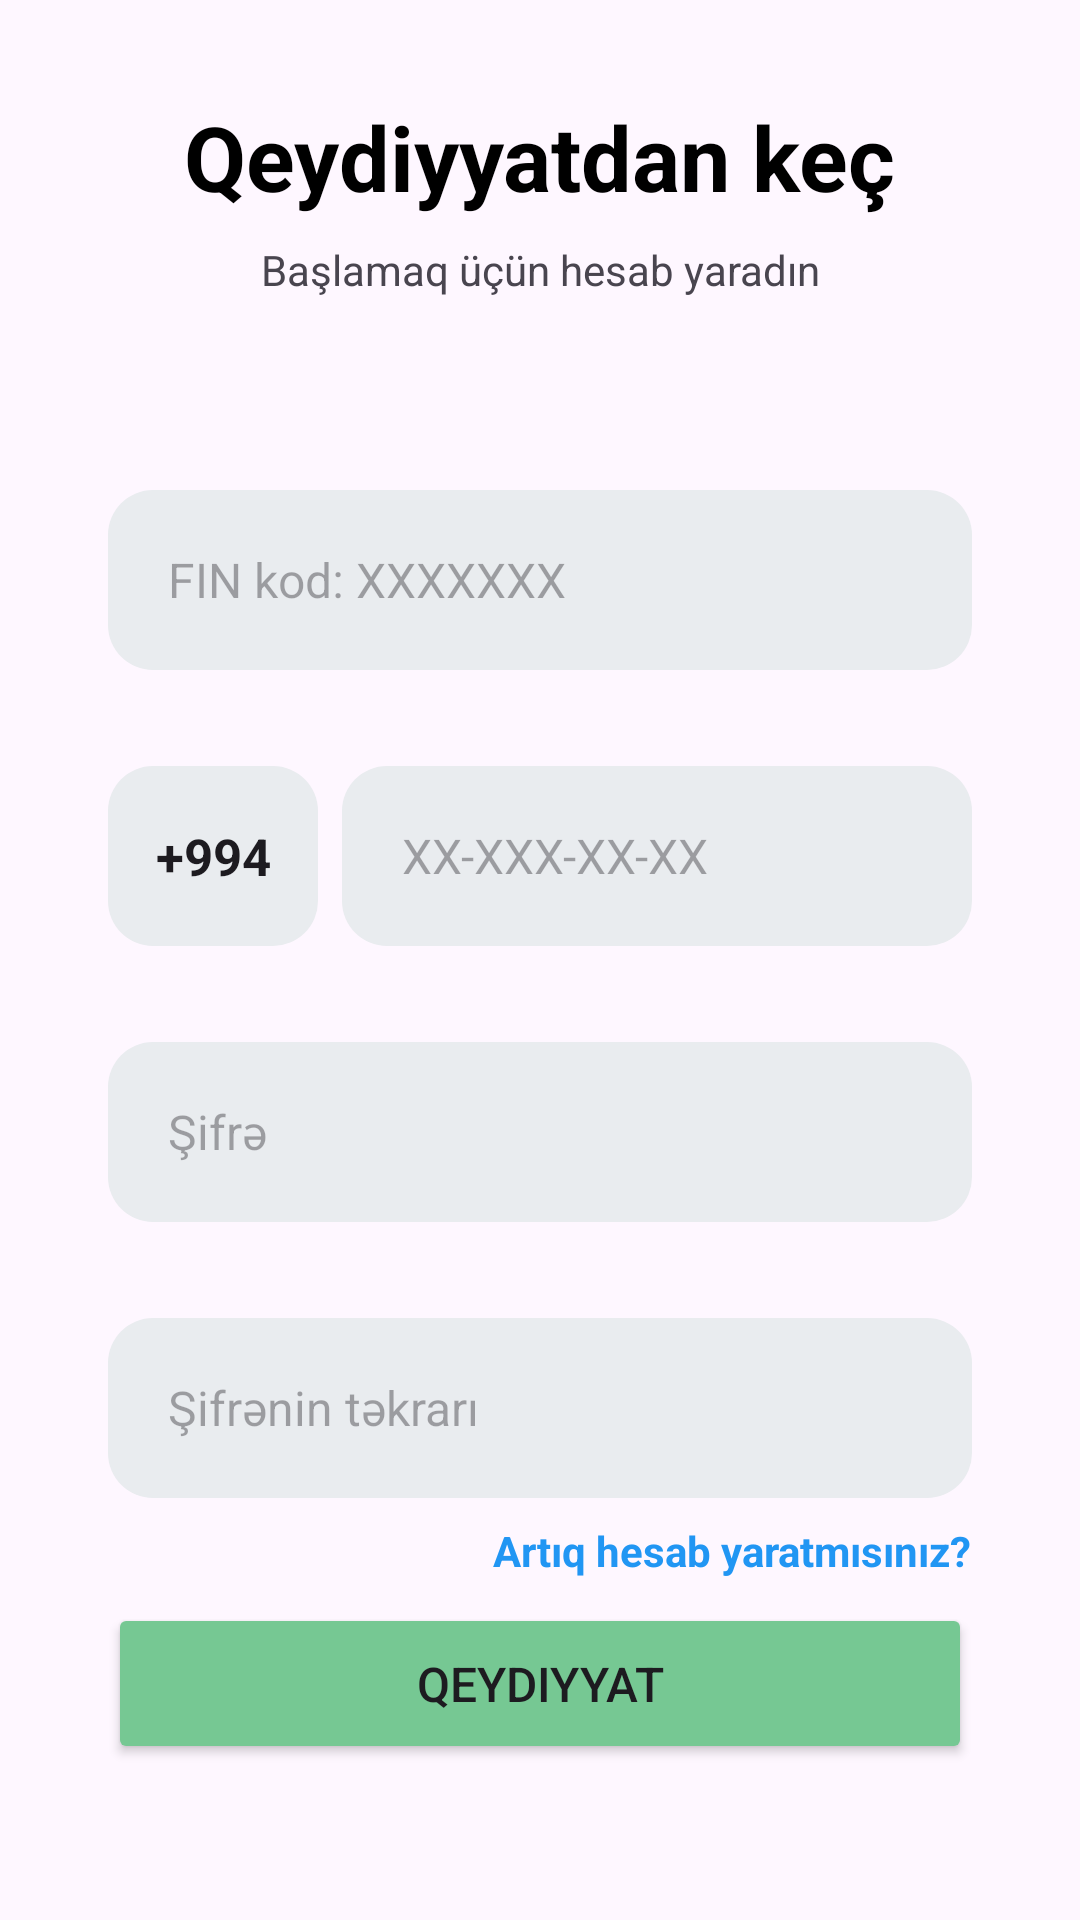

Reconstruct the res/layout file that produces this screen, plus the resources it refers to.
<!-- AndroidManifest.xml: application theme Theme.InsureEase -->
<!-- res/layout/fragment_register.xml -->
<?xml version="1.0" encoding="utf-8"?>
<androidx.constraintlayout.widget.ConstraintLayout xmlns:android="http://schemas.android.com/apk/res/android"
    xmlns:app="http://schemas.android.com/apk/res-auto"
    xmlns:tools="http://schemas.android.com/tools"
    android:layout_width="match_parent"
    android:layout_height="match_parent"
    tools:context=".startFragments.RegisterFragment">


    <TextView
        android:id="@+id/textView"
        android:layout_width="wrap_content"
        android:layout_height="wrap_content"
        android:text="Qeydiyyatdan keç"
        android:textColor="#000000"
        android:textSize="30sp"
        android:textStyle="bold"
        app:layout_constraintEnd_toStartOf="@+id/guideline2"
        app:layout_constraintStart_toStartOf="@+id/guideline"
        app:layout_constraintTop_toTopOf="@+id/guideline3" />

    <androidx.constraintlayout.widget.Guideline
        android:id="@+id/guideline"
        android:layout_width="wrap_content"
        android:layout_height="wrap_content"
        android:orientation="vertical"
        app:layout_constraintGuide_percent="0.1" />

    <androidx.constraintlayout.widget.Guideline
        android:id="@+id/guideline2"
        android:layout_width="wrap_content"
        android:layout_height="wrap_content"
        android:orientation="vertical"
        app:layout_constraintGuide_percent="0.9" />

    <androidx.constraintlayout.widget.Guideline
        android:id="@+id/guideline3"
        android:layout_width="wrap_content"
        android:layout_height="wrap_content"
        android:orientation="horizontal"
        app:layout_constraintGuide_percent="0.05" />

    <TextView
        android:id="@+id/textView2"
        android:layout_width="wrap_content"
        android:layout_height="wrap_content"
        android:layout_marginTop="8dp"
        android:text="Başlamaq üçün hesab yaradın"
        android:textSize="14sp"
        app:layout_constraintEnd_toStartOf="@+id/guideline2"
        app:layout_constraintStart_toStartOf="@+id/guideline"
        app:layout_constraintTop_toBottomOf="@+id/textView" />

    <EditText
        android:id="@+id/editTextFin"
        android:layout_width="0dp"
        android:layout_height="60dp"
        android:layout_marginTop="64dp"
        android:background="@drawable/edit_bg"
        android:ems="10"
        android:hint="FIN kod: XXXXXXX"
        android:inputType="text"
        android:maxLength="7"
        android:maxLines="1"
        android:paddingLeft="20dp"
        android:paddingRight="20dp"
        android:textAllCaps="true"
        android:textSize="16sp"
        app:layout_constraintEnd_toStartOf="@+id/guideline2"
        app:layout_constraintStart_toStartOf="@+id/guideline"
        app:layout_constraintTop_toBottomOf="@+id/textView2" />

    <EditText
        android:id="@+id/editTextPwd"
        android:layout_width="0dp"
        android:layout_height="wrap_content"
        android:layout_marginTop="32dp"
        android:background="@drawable/edit_bg"
        android:ems="10"
        android:hint="Şifrə"
        android:inputType="text"
        android:maxLines="1"
        android:paddingStart="20dp"
        android:paddingEnd="20dp"
        android:textSize="16sp"
        app:layout_constraintEnd_toStartOf="@+id/guideline2"
        app:layout_constraintStart_toStartOf="@+id/guideline"
        app:layout_constraintTop_toBottomOf="@+id/editTextPhone" />

    <EditText
        android:id="@+id/editTextPwdAgain"
        android:layout_width="0dp"
        android:layout_height="wrap_content"
        android:layout_marginTop="32dp"
        android:background="@drawable/edit_bg"
        android:ems="10"
        android:hint="Şifrənin təkrarı"
        android:inputType="text"
        android:maxLines="1"
        android:paddingStart="20dp"
        android:paddingEnd="20dp"
        android:textSize="16sp"
        app:layout_constraintEnd_toStartOf="@+id/guideline2"
        app:layout_constraintStart_toStartOf="@+id/guideline"
        app:layout_constraintTop_toBottomOf="@+id/editTextPwd" />

    <Button
        android:id="@+id/buttonRegister"
        android:layout_width="0dp"
        android:layout_height="wrap_content"
        android:layout_marginTop="8dp"
        android:backgroundTint="#76c893"
        android:paddingTop="16dp"
        android:paddingBottom="16dp"
        android:text="Qeydiyyat"
        android:textSize="16sp"
        app:cornerRadius="12dp"
        app:layout_constraintEnd_toStartOf="@+id/guideline2"
        app:layout_constraintStart_toStartOf="@+id/guideline"
        app:layout_constraintTop_toBottomOf="@+id/textViewLogin" />

    <EditText
        android:id="@+id/editTextPhone"
        android:layout_width="0dp"
        android:layout_height="wrap_content"
        android:layout_marginStart="8dp"
        android:layout_marginTop="32dp"
        android:background="@drawable/edit_bg"
        android:ems="10"
        android:hint="XX-XXX-XX-XX"
        android:inputType="number"
        android:maxLength="9"
        android:maxLines="1"
        android:paddingLeft="20dp"
        android:paddingRight="20dp"
        android:textSize="16sp"
        app:layout_constraintEnd_toStartOf="@+id/guideline2"
        app:layout_constraintStart_toEndOf="@+id/editTextText5"
        app:layout_constraintTop_toBottomOf="@+id/editTextFin" />

    <EditText
        android:id="@+id/editTextText5"
        android:layout_width="70dp"
        android:layout_height="wrap_content"
        android:background="@drawable/edit_bg"
        android:clickable="false"
        android:ems="10"
        android:focusable="false"
        android:gravity="center|center_horizontal|center_vertical"
        android:inputType="none"
        android:text="+994"
        android:textAlignment="center"
        android:textSize="17dp"
        android:textStyle="bold"
        app:layout_constraintBottom_toBottomOf="@+id/editTextPhone"
        app:layout_constraintStart_toStartOf="@+id/guideline"
        app:layout_constraintTop_toTopOf="@+id/editTextPhone" />

    <TextView
        android:id="@+id/textViewLogin"
        android:layout_width="wrap_content"
        android:layout_height="wrap_content"
        android:layout_marginTop="8dp"
        android:text="Artıq hesab yaratmısınız?"
        android:textColor="#2196F3"
        android:textStyle="bold"
        app:layout_constraintEnd_toStartOf="@+id/guideline2"
        app:layout_constraintTop_toBottomOf="@+id/editTextPwdAgain" />

    <ProgressBar
        android:id="@+id/progressBarReg"
        style="?android:attr/progressBarStyle"
        android:layout_width="wrap_content"
        android:layout_height="wrap_content"
        android:layout_marginTop="8dp"
        android:indeterminateTint="#4CAF50"
        android:visibility="gone"
        app:layout_constraintEnd_toStartOf="@+id/guideline2"
        app:layout_constraintStart_toStartOf="@+id/guideline"
        app:layout_constraintTop_toBottomOf="@+id/buttonRegister" />

</androidx.constraintlayout.widget.ConstraintLayout>
<!-- resources referenced by this layout -->
<resources>
  <!-- drawable edit_bg (drawable) -->
  <?xml version="1.0" encoding="utf-8"?>
  <shape android:shape="rectangle" xmlns:android="http://schemas.android.com/apk/res/android">
  <corners android:radius="15dp"/>
      <solid android:color="@color/gray" />
      <size android:height="60dp" android:width="200dp"/>
  </shape>
  <style name="Theme.InsureEase" parent="Base.Theme.InsureEase" />
  <color name="gray">#e9ecef</color>
  <style name="Base.Theme.InsureEase" parent="Theme.Material3.DayNight.NoActionBar">
          
          
      </style>
</resources>
